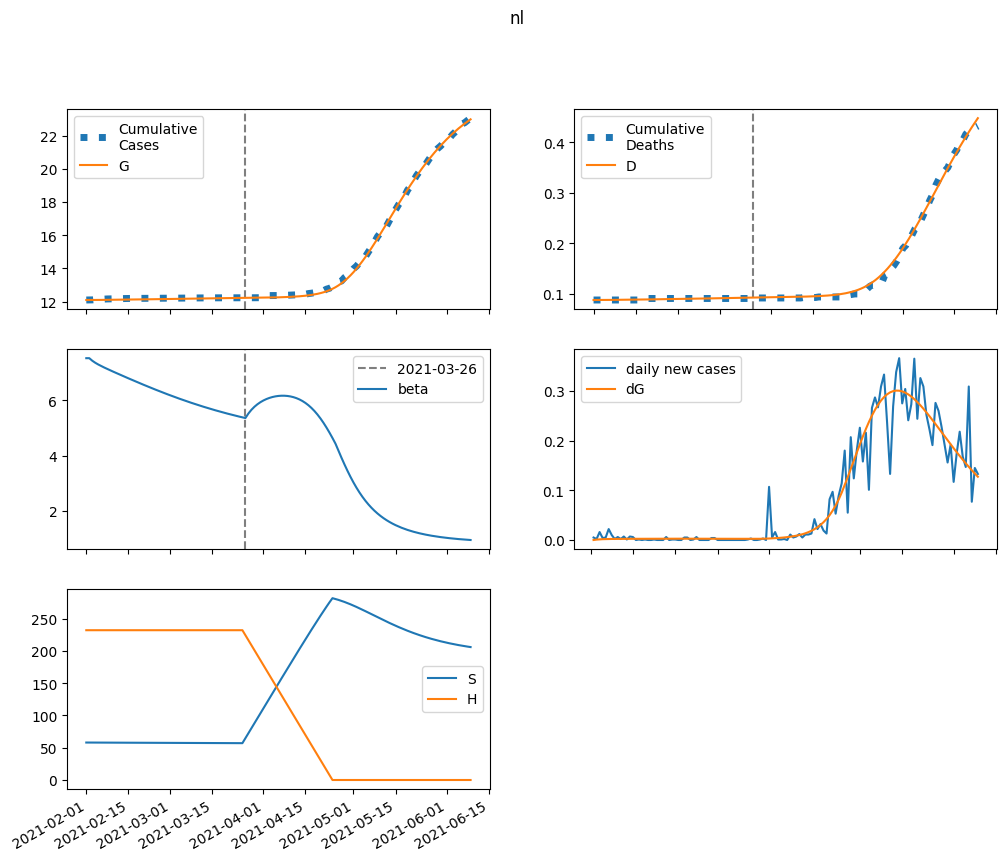

The data file committed next to this chart (first rows):
series, 2021-02-01, 2021-02-02, 2021-02-03, 2021-02-04, 2021-02-05, 2021-02-06, 2021-02-07, 2021-02-08, 2021-02-09, 2021-02-10, 2021-02-11, 2021-02-12, 2021-02-13, 2021-02-14, 2021-02-15, 2021-02-16, 2021-02-17, 2021-02-18, 2021-02-19, 2021-02-20, 2021-02-21, 2021-02-22, 2021-02-23
S, 57995, 57965, 57941, 57919, 57900, 57881, 57863, 57845, 57827, 57809, 57792, 57773, 57755, 57737, 57718, 57700, 57681, 57662, 57643, 57624, 57605, 57585, 57566
E, 0.0, 30.02, 48.51, 60.14, 67.66, 72.71, 76.25, 78.88, 80.93, 82.63, 84.08, 85.37, 86.55, 87.63, 88.63, 89.56, 90.43, 91.24, 91.99, 92.67, 93.3, 93.86, 94.36
I, 18.62, 15.74, 14.13, 13.28, 12.87, 12.73, 12.75, 12.87, 13.04, 13.24, 13.45, 13.67, 13.89, 14.11, 14.33, 14.54, 14.74, 14.94, 15.12, 15.3, 15.47, 15.63, 15.78
A, 117.6, 96.86, 84.96, 78.36, 74.92, 73.39, 73, 73.3, 73.99, 74.92, 75.97, 77.09, 78.24, 79.38, 80.52, 81.62, 82.69, 83.72, 84.71, 85.66, 86.55, 87.4, 88.19
IH, 0.0, 1.367, 2.291, 2.94, 3.415, 3.78, 4.073, 4.318, 4.53, 4.718, 4.889, 5.046, 5.193, 5.332, 5.463, 5.588, 5.706, 5.82, 5.929, 6.033, 6.132, 6.227, 6.318
IN, 1.508, 2.94, 4.065, 5.003, 5.823, 6.569, 7.265, 7.928, 8.566, 9.185, 9.789, 10.38, 10.96, 11.52, 12.08, 12.62, 13.16, 13.68, 14.19, 14.7, 15.19, 15.66, 16.13
D, 88.0, 88.0, 88.02, 88.05, 88.1, 88.15, 88.21, 88.27, 88.33, 88.4, 88.47, 88.54, 88.62, 88.69, 88.77, 88.85, 88.94, 89.02, 89.11, 89.2, 89.29, 89.38, 89.47
R, 0.0, 20.82, 38.26, 53.81, 68.33, 82.37, 96.24, 110.1, 124.1, 138.3, 152.7, 167.4, 182.3, 197.4, 212.8, 228.5, 244.4, 260.5, 276.9, 293.5, 310.3, 327.3, 344.4
G, 12094, 12094, 12095, 12096, 12098, 12100, 12102, 12104, 12106, 12108, 12110, 12113, 12115, 12117, 12120, 12122, 12125, 12127, 12130, 12132, 12135, 12137, 12140
H, 231874, 231874, 231874, 231874, 231874, 231874, 231874, 231874, 231874, 231874, 231874, 231874, 231874, 231874, 231874, 231874, 231874, 231874, 231874, 231874, 231874, 231874, 231874
beta, 7.517, 7.517, 7.425, 7.351, 7.288, 7.232, 7.179, 7.128, 7.078, 7.029, 6.981, 6.933, 6.885, 6.838, 6.791, 6.744, 6.698, 6.652, 6.606, 6.561, 6.516, 6.471, 6.427
